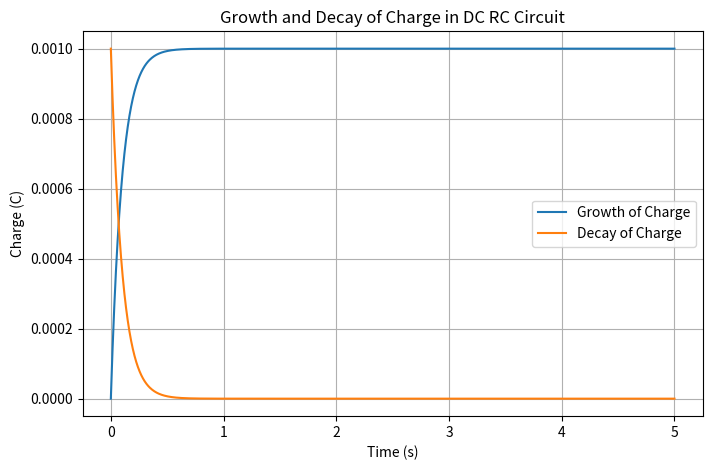
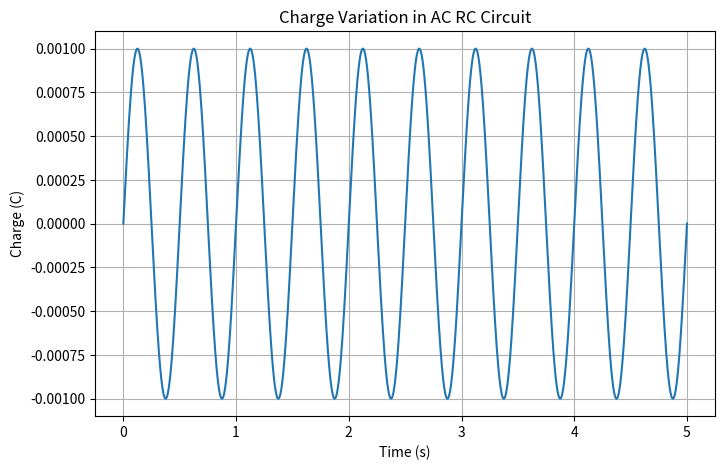

Python code for these plots, in order:
import numpy as np
import matplotlib.pyplot as plt

# Parameters
R = 1000            # Resistance (ohm)
C = 100e-6          # Capacitance (F)
Q0 = 1e-3           # Maximum charge (C)

# Time array
t = np.linspace(0, 5, 1000)

# -------- Combined DC Graph --------

Q_growth = Q0 * (1 - np.exp(-t/(R*C)))

Q_decay = Q0 * np.exp(-t/(R*C))

plt.figure(figsize=(8,5))

# plt.xlim(0, 0.5) # limiting the x-axis to show the decay properly
plt.plot(t, Q_growth, label='Growth of Charge')

plt.plot(t, Q_decay, label='Decay of Charge')

plt.xlabel('Time (s)')
plt.ylabel('Charge (C)')
plt.title('Growth and Decay of Charge in DC RC Circuit')

plt.legend()

plt.grid(True)

plt.show()


# -------- AC Graph --------

f = 2                      # Frequency (Hz)

omega = 2 * np.pi * f

t_ac = np.linspace(0, 5, 2000)

Q_ac = Q0 * (np.sin(omega * t_ac))

plt.figure(figsize=(8,5))

plt.plot(t_ac, Q_ac)

plt.xlabel('Time (s)')
plt.ylabel('Charge (C)')
plt.title('Charge Variation in AC RC Circuit')

plt.grid(True)

plt.show()
